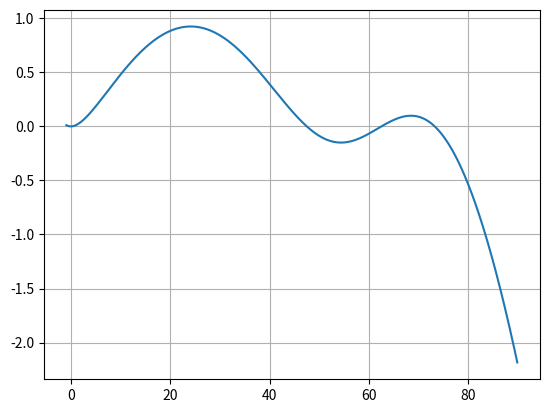

Generate this figure with matplotlib:
import numpy as np
import matplotlib.pyplot as plt
from scipy.integrate import ode

h_A = 10
h_f = 64
h_P = 0.5
K = 90
m_A = 0.15
m_f = 0.11
p = 7
b = 0
r_m = 0.3
r_P = 1

def r(P):
    return P/(h_P + P)*r_m
def dTdt(P,T):
    return P/(h_P + P)*r_m*T*(1-T/K)-m_A*T*h_A/(T + h_A) - m_f*T*h_f**p/(h_f**p + T**p)
def dPdt(P,T):
    return r_P*((P + b*T/K) - P)

T = np.linspace(-1,90,1000)
plt.plot(T,dTdt(3.5,T))
plt.grid()
plt.show()
